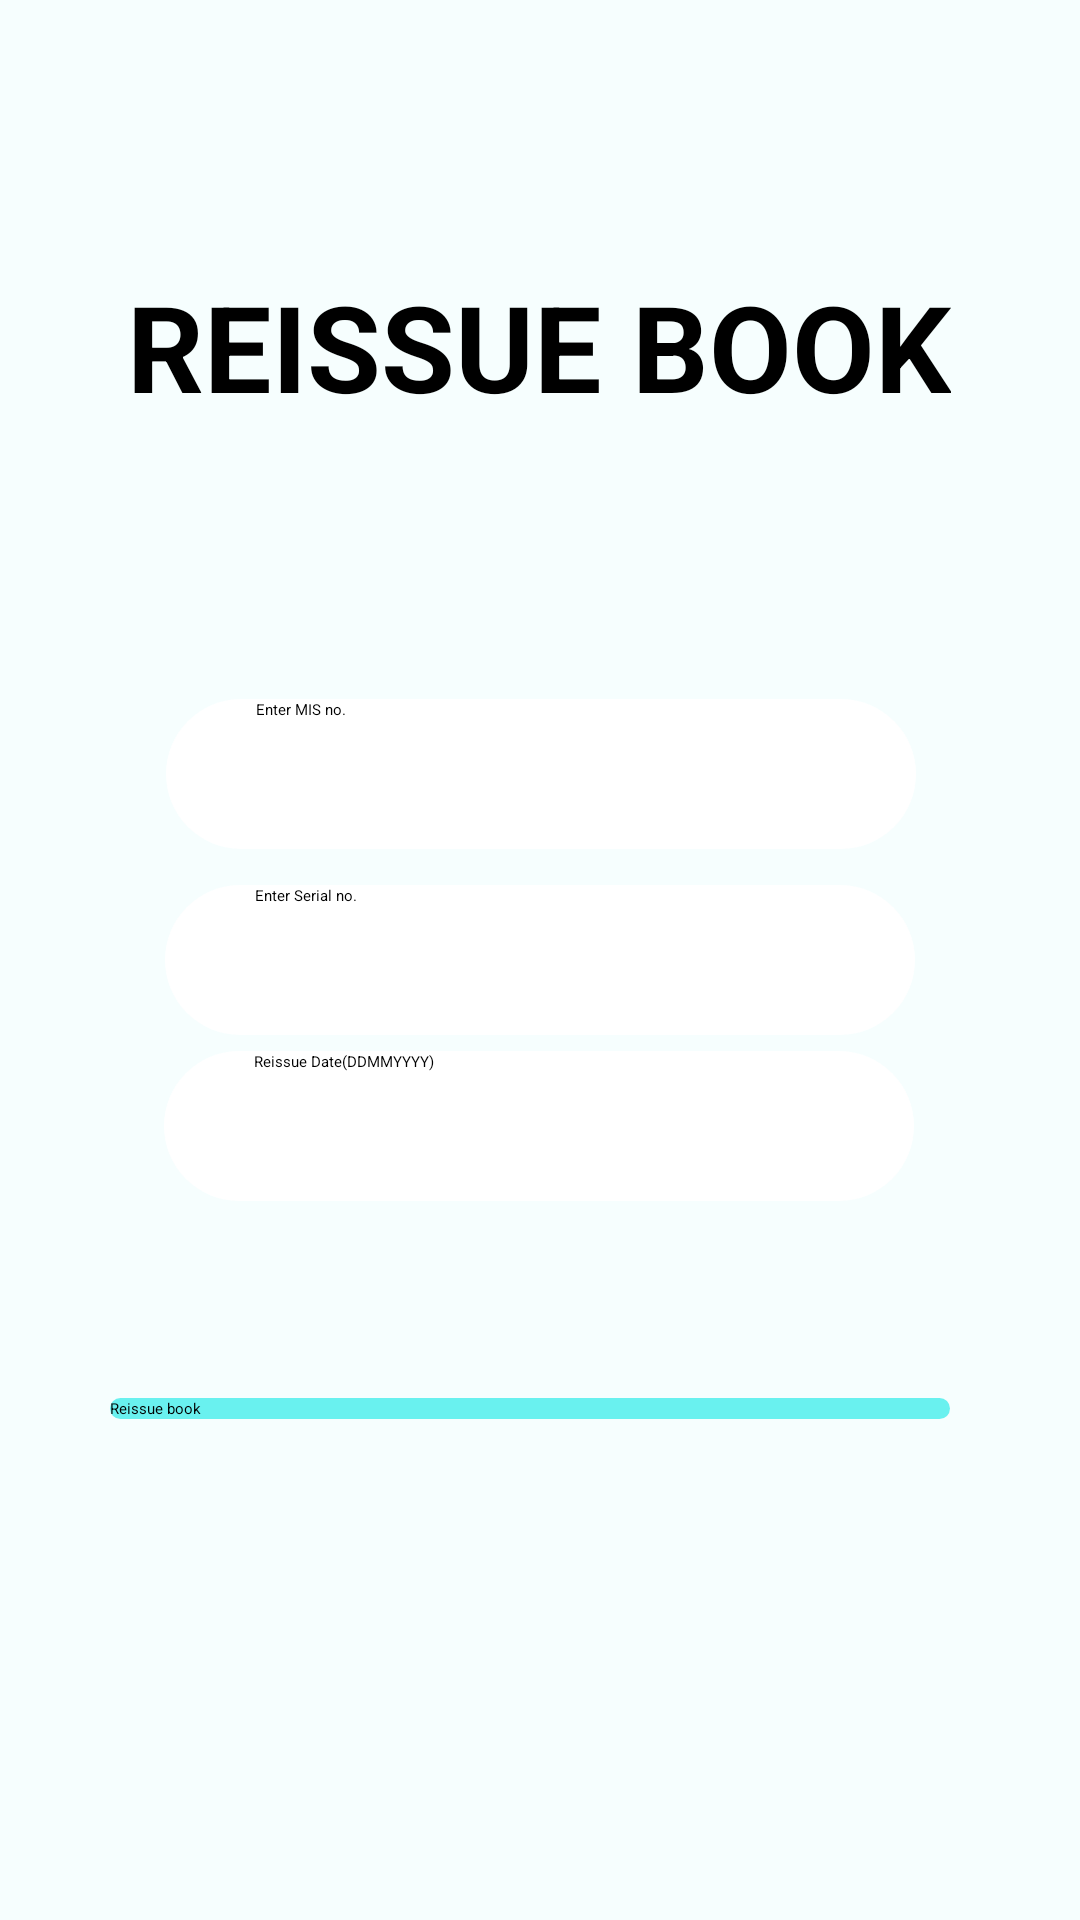

Reconstruct the res/layout file that produces this screen, plus the resources it refers to.
<!-- AndroidManifest.xml: application theme Theme.COEPLibrary -->
<!-- res/layout/activity_admin_home_reissue.xml -->
<?xml version="1.0" encoding="utf-8"?>
<androidx.constraintlayout.widget.ConstraintLayout xmlns:android="http://schemas.android.com/apk/res/android"
    xmlns:app="http://schemas.android.com/apk/res-auto"
    xmlns:tools="http://schemas.android.com/tools"
    android:layout_width="match_parent"
    android:layout_height="match_parent"
    android:background="@color/forBack"
    tools:context=".AdminHomeReissue">

    <ImageView
        android:id="@+id/imageView37"
        android:layout_width="211dp"
        android:layout_height="248dp"
        app:layout_constraintBottom_toBottomOf="parent"
        app:layout_constraintEnd_toEndOf="parent"
        app:layout_constraintHorizontal_bias="0.0"
        app:layout_constraintStart_toStartOf="parent"
        app:layout_constraintTop_toTopOf="parent"
        app:layout_constraintVertical_bias="0.0"
        app:srcCompat="@drawable/daemonbgremovedfinal" />

    <ImageView
        android:id="@+id/imageView38"
        android:layout_width="198dp"
        android:layout_height="235dp"
        app:layout_constraintBottom_toBottomOf="parent"
        app:layout_constraintEnd_toEndOf="parent"
        app:layout_constraintHorizontal_bias="1.0"
        app:layout_constraintStart_toStartOf="parent"
        app:layout_constraintTop_toTopOf="parent"
        app:layout_constraintVertical_bias="1.0"
        app:srcCompat="@drawable/daemonbgremovedtwo" />

    <EditText
        android:id="@+id/reissuemis"
        android:layout_width="250dp"
        android:layout_height="50dp"
        android:background="@drawable/edittext"
        android:ems="10"
        android:hint="Enter MIS no."
        android:inputType="number"
        android:paddingLeft="30dp"
        app:layout_constraintBottom_toBottomOf="parent"
        app:layout_constraintEnd_toEndOf="parent"
        app:layout_constraintHorizontal_bias="0.502"
        app:layout_constraintStart_toStartOf="parent"
        app:layout_constraintTop_toTopOf="parent"
        app:layout_constraintVertical_bias="0.395" />

    <EditText
        android:id="@+id/reissuedate"
        android:layout_width="250dp"
        android:layout_height="50dp"
        android:background="@drawable/edittext"
        android:ems="10"
        android:hint="Reissue Date(DDMMYYYY)"
        android:inputType="number"
        android:paddingLeft="30dp"
        app:layout_constraintBottom_toBottomOf="parent"
        app:layout_constraintEnd_toEndOf="parent"
        app:layout_constraintHorizontal_bias="0.497"
        app:layout_constraintStart_toStartOf="parent"
        app:layout_constraintTop_toTopOf="parent"
        app:layout_constraintVertical_bias="0.594" />

    <Button
        android:id="@+id/button27"
        android:layout_width="280dp"
        android:layout_height="wrap_content"
        android:background="@drawable/button"
        android:onClick="onReissue"
        android:text="Reissue book"
        app:layout_constraintBottom_toBottomOf="parent"
        app:layout_constraintEnd_toEndOf="parent"
        app:layout_constraintHorizontal_bias="0.457"
        app:layout_constraintStart_toStartOf="parent"
        app:layout_constraintTop_toTopOf="parent"
        app:layout_constraintVertical_bias="0.736" />

    <TextView
        android:id="@+id/textView10"
        android:layout_width="wrap_content"
        android:layout_height="wrap_content"
        android:text="REISSUE BOOK"
        android:textColor="#000000"
        android:textSize="40dp"
        android:textStyle="bold"
        app:layout_constraintBottom_toBottomOf="parent"
        app:layout_constraintEnd_toEndOf="parent"
        app:layout_constraintHorizontal_bias="0.497"
        app:layout_constraintStart_toStartOf="parent"
        app:layout_constraintTop_toTopOf="parent"
        app:layout_constraintVertical_bias="0.151" />

    <EditText
        android:id="@+id/reissueserial"
        android:layout_width="250dp"
        android:layout_height="50dp"
        android:background="@drawable/edittext"
        android:ems="10"
        android:hint="Enter Serial no."
        android:inputType="number"
        android:paddingLeft="30dp"
        app:layout_constraintBottom_toBottomOf="parent"
        app:layout_constraintEnd_toEndOf="parent"
        app:layout_constraintHorizontal_bias="0.5"
        app:layout_constraintStart_toStartOf="parent"
        app:layout_constraintTop_toTopOf="parent"
        app:layout_constraintVertical_bias="0.5" />
</androidx.constraintlayout.widget.ConstraintLayout>
<!-- resources referenced by this layout -->
<resources>
  <color name="forBack">#f6fefe</color>
  <!-- drawable button (drawable) -->
  <?xml version="1.0" encoding="utf-8"?>
  <shape
      xmlns:android="http://schemas.android.com/apk/res/android">
  
      <solid android:color="@color/cyan"/>
      <corners android:radius="100dp"></corners>
  </shape>
  <!-- drawable daemonbgremovedfinal: png bitmap (drawable, 12486 bytes) -->
  <!-- drawable daemonbgremovedtwo: png bitmap (drawable, 12756 bytes) -->
  <!-- drawable edittext (drawable) -->
  <?xml version="1.0" encoding="utf-8"?>
  <shape xmlns:android="http://schemas.android.com/apk/res/android">
      <solid android:color="@color/white"/>
      <corners android:radius="100dp"></corners>
  
  </shape>
  <style name="Theme.COEPLibrary" parent="Theme.MaterialComponents.Light.DarkActionBar">
          
          <item name="colorPrimary">@color/purple_500</item>
          <item name="colorPrimaryVariant">@color/purple_700</item>
          <item name="colorOnPrimary">@color/white</item>
          
          <item name="colorSecondary">@color/teal_200</item>
          <item name="colorSecondaryVariant">@color/teal_700</item>
          <item name="colorOnSecondary">@color/black</item>
          
          <item name="android:statusBarColor" tools:targetApi="21">?attr/colorPrimaryVariant</item>
          
      </style>
  <color name="cyan">#69F1EF</color>
  <color name="white">#FFFFFFFF</color>
  <color name="purple_500">#FF6200EE</color>
  <color name="purple_700">#FF3700B3</color>
  <color name="teal_200">#FF03DAC5</color>
  <color name="teal_700">#FF018786</color>
  <color name="black">#FF000000</color>
</resources>
